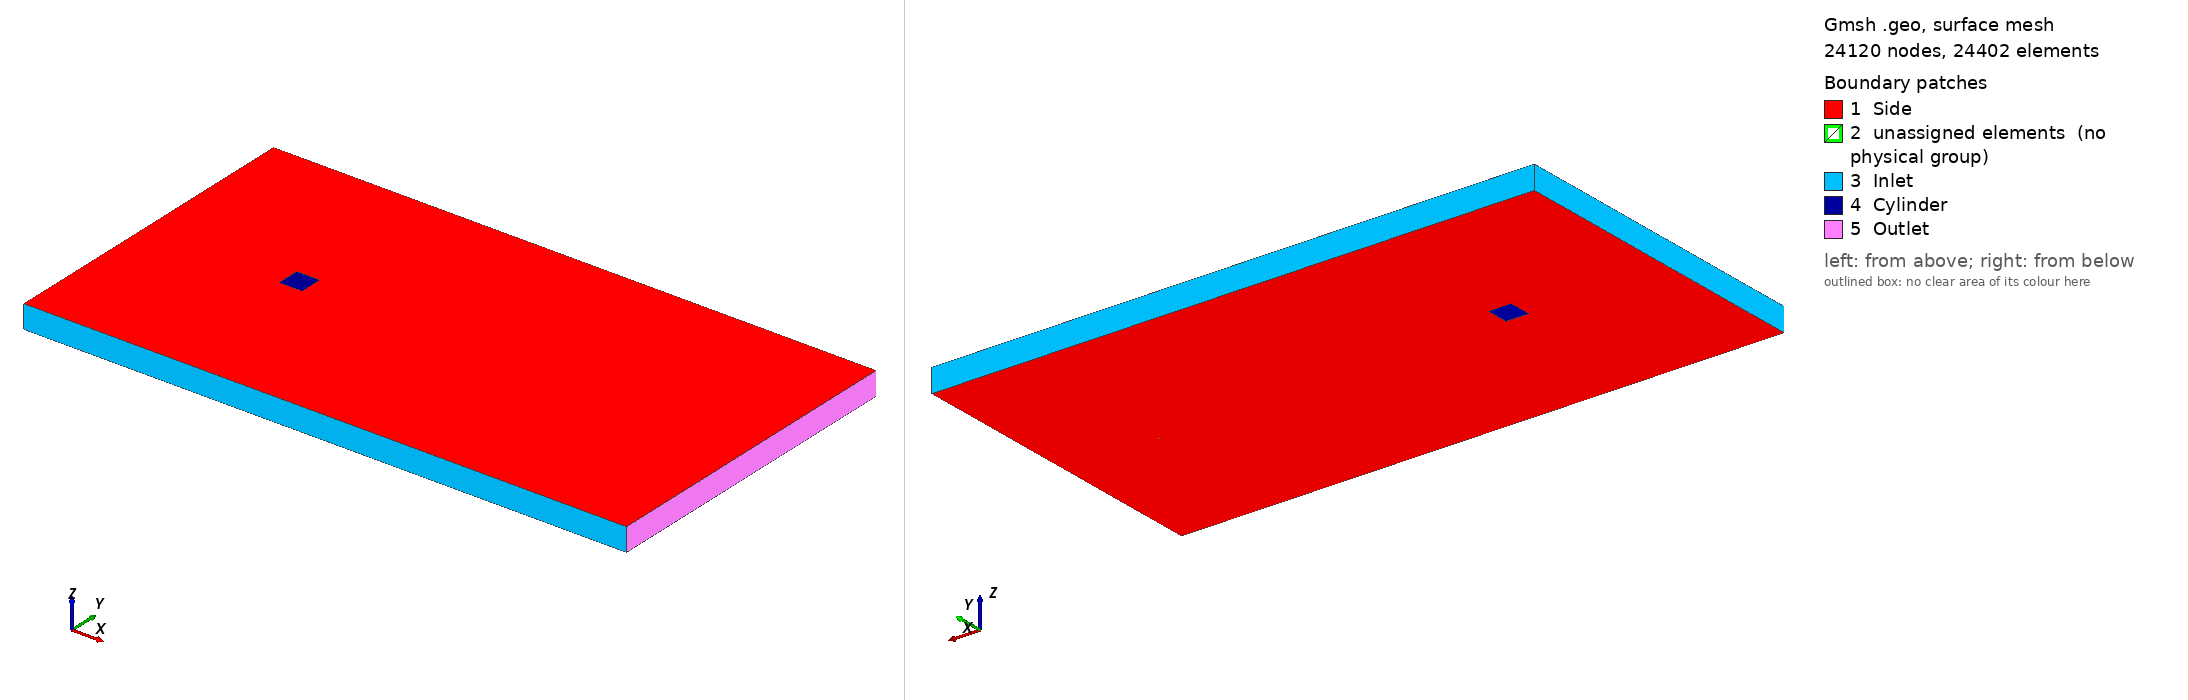

Gmsh geometry script, surface-meshed: 24120 nodes, 24402 surface elements. Boundary patches (legend numbers): 1 Side, 2 unassigned elements (no physical group), 3 Inlet, 4 Cylinder, 5 Outlet. Left view from above one corner, right view from below the opposite corner. Legend entries are the model's physical surfaces; 'unassigned elements' are surfaces in no physical group. The drawing asked Gmsh for element sizes between 1% and 20% of the model's largest extent; the script's own settings can give other sizes.

=== sq_cyli_std_LR.geo (drawn) ===
// Gmsh project created on Thu Oct 28 18:18:28 2021
SetFactory("OpenCASCADE");

// Square cylinder
//Rectangle(1) = {-0.5, -0.5, 0, 1, 1, 0};

// Constants
xinlet = -6;
xoutlet = 20;
xcyli = 0;
dx = 1;
yinlet = 0.5;
ybound = 7.0;
ycyli = 0.5;

// Points
Point(1) = {xcyli, -ycyli, 0, 1.0};
Point(2) = {xcyli+dx, -ycyli, 0, 1.0};
Point(3) = {xcyli+dx, ycyli, 0, 1.0};
Point(4) = {xcyli, ycyli, 0, 1.0};
Point(5) = {xinlet, ybound, 0, 1.0};
Point(6) = {xinlet, -ybound, 0, 1.0};
Point(7) = {xinlet, yinlet, 0, 1.0};
Point(8) = {xinlet, -yinlet, 0, 1.0};
Point(9) = {xcyli, ybound, 0, 1.0};
Point(10) = {xcyli, -ybound, 0, 1.0};
Point(11) = {xcyli+dx, ybound, 0, 1.0};
Point(12) = {xcyli+dx, -ybound, 0, 1.0};
Point(13) = {xoutlet, ybound, 0, 1.0};
Point(14) = {xoutlet, -ybound, 0, 1.0};
Point(15) = {xoutlet, yinlet, 0, 1.0};
Point(16) = {xoutlet, -yinlet, 0, 1.0};

// Lines
Line(5) = {5, 9};
Line(6) = {6, 10};
Line(7) = {7, 4};
Line(8) = {8, 1};
Line(9) = {9, 11};
Line(10) = {10, 12};
Line(11) = {11, 13};
Line(12) = {12, 14};
Line(13) = {3, 15};
Line(14) = {2, 16};
Line(15) = {5, 7};
Line(16) = {6, 8};
Line(17) = {7, 8};
Line(18) = {9, 4};
Line(19) = {10, 1};
Line(20) = {11, 3};
Line(21) = {12, 2};
Line(22) = {13, 15};
Line(23) = {14, 16};
Line(24) = {15, 16};
Line(25) = {4, 3};
Line(26) = {1, 2};
Line(27) = {4, 1};
Line(28) = {3, 2};

// Define number of nodes
xncyli = 50;
xnfar = 30;
yncyli = xncyli;
yninlet = 30;
ynoutlet = 55;
// Transfinite lines
Transfinite Curve {9, 10, 25, 26} = yncyli Using Bump 0.13;
Transfinite Curve {17, 24, 27, 28} = xncyli Using Bump 0.12;
Transfinite Curve {15, 16, 18, 19, 20, 21, 22, 23} = xnfar Using Progression 0.843;
Transfinite Curve {5, 6, 7, 8} = yninlet Using Progression 0.832;
Transfinite Curve {11, 12, 13, 14} = ynoutlet Using Progression 1.1;
// x: 480; y: 330
// Define plane surfaces
Curve Loop(1) = {7, -18, -5, 15};
Plane Surface(1) = {1};
Curve Loop(2) = {18, 25, -20, -9};
Plane Surface(2) = {2};
Curve Loop(3) = {20, 13, -22, -11};
Plane Surface(3) = {3};
Curve Loop(4) = {28, 14, -24, -13};
Plane Surface(4) = {4};
Curve Loop(5) = {21, 14, -23, -12};
Plane Surface(5) = {5};
Curve Loop(6) = {19, 26, -21, -10};
Plane Surface(6) = {6};
Curve Loop(7) = {16, 8, -19, -6};
Plane Surface(7) = {7};
Curve Loop(8) = {17, 8, -27, -7};
Plane Surface(8) = {8};

// Transfinite surfaces and recombine them
Transfinite Surface {1};
Transfinite Surface {2};
Transfinite Surface {3};
Transfinite Surface {4};
Transfinite Surface {5};
Transfinite Surface {6};
Transfinite Surface {7};
Transfinite Surface {8};
//+
Recombine Surface {1, 2, 3, 4, 5, 6, 7, 8};
// Extrude 1 unit to make it runable on OpenFOAM
Extrude {0, 0, 1} {
  Surface{1}; Surface{2}; Surface{3}; Surface{4}; Surface{5}; Surface{6}; Surface{7}; Surface{8}; Layers{1}; Recombine;
}
// Define physical volumes and surfaces
Physical Volume("Fluid") = {1, 2, 3, 4, 5, 6, 7, 8};
Physical Surface("Inlet") = {12, 34, 38, 36, 28, 32, 11, 16, 20};
Physical Surface("Outlet") = {19, 24, 27};
Physical Surface("Cylinder") = {39, 14, 22, 31};
Physical Surface("Side") = {21, 17, 13, 40, 37, 25, 33, 29, 7, 6, 5, 8, 1, 4, 3, 2};
